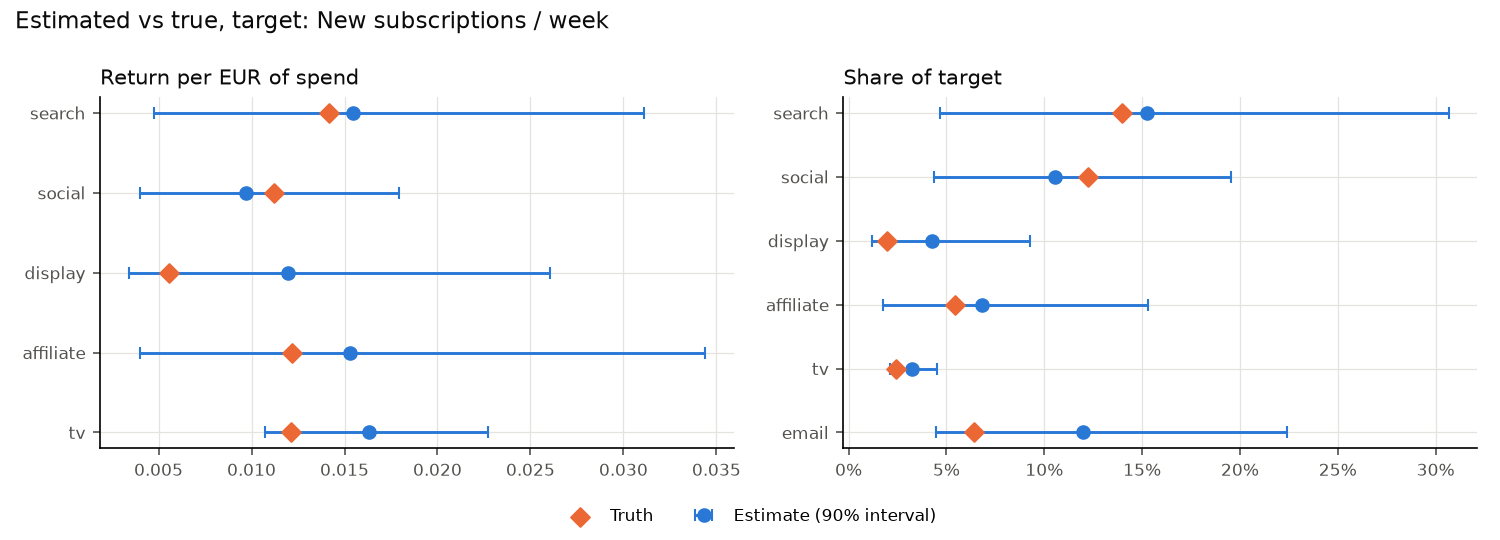

The file beside this chart, header and first rows:
channel, share_mean, share_low, share_high, roi_mean, roi_low, roi_high, true_share, true_roi
search, 0.1523, 0.0468, 0.3067, 0.0154, 0.0047, 0.0311, 0.1397, 0.0142
social, 0.1055, 0.0437, 0.1956, 0.0097, 0.004, 0.0179, 0.1224, 0.0112
display, 0.0427, 0.0121, 0.0927, 0.012, 0.0034, 0.026, 0.0198, 0.0055
affiliate, 0.0681, 0.0177, 0.1532, 0.0153, 0.004, 0.0344, 0.0542, 0.0122
tv, 0.0324, 0.0213, 0.0452, 0.0163, 0.0107, 0.0227, 0.0241, 0.0121
email, 0.1197, 0.0446, 0.224, , , , 0.0643, 
